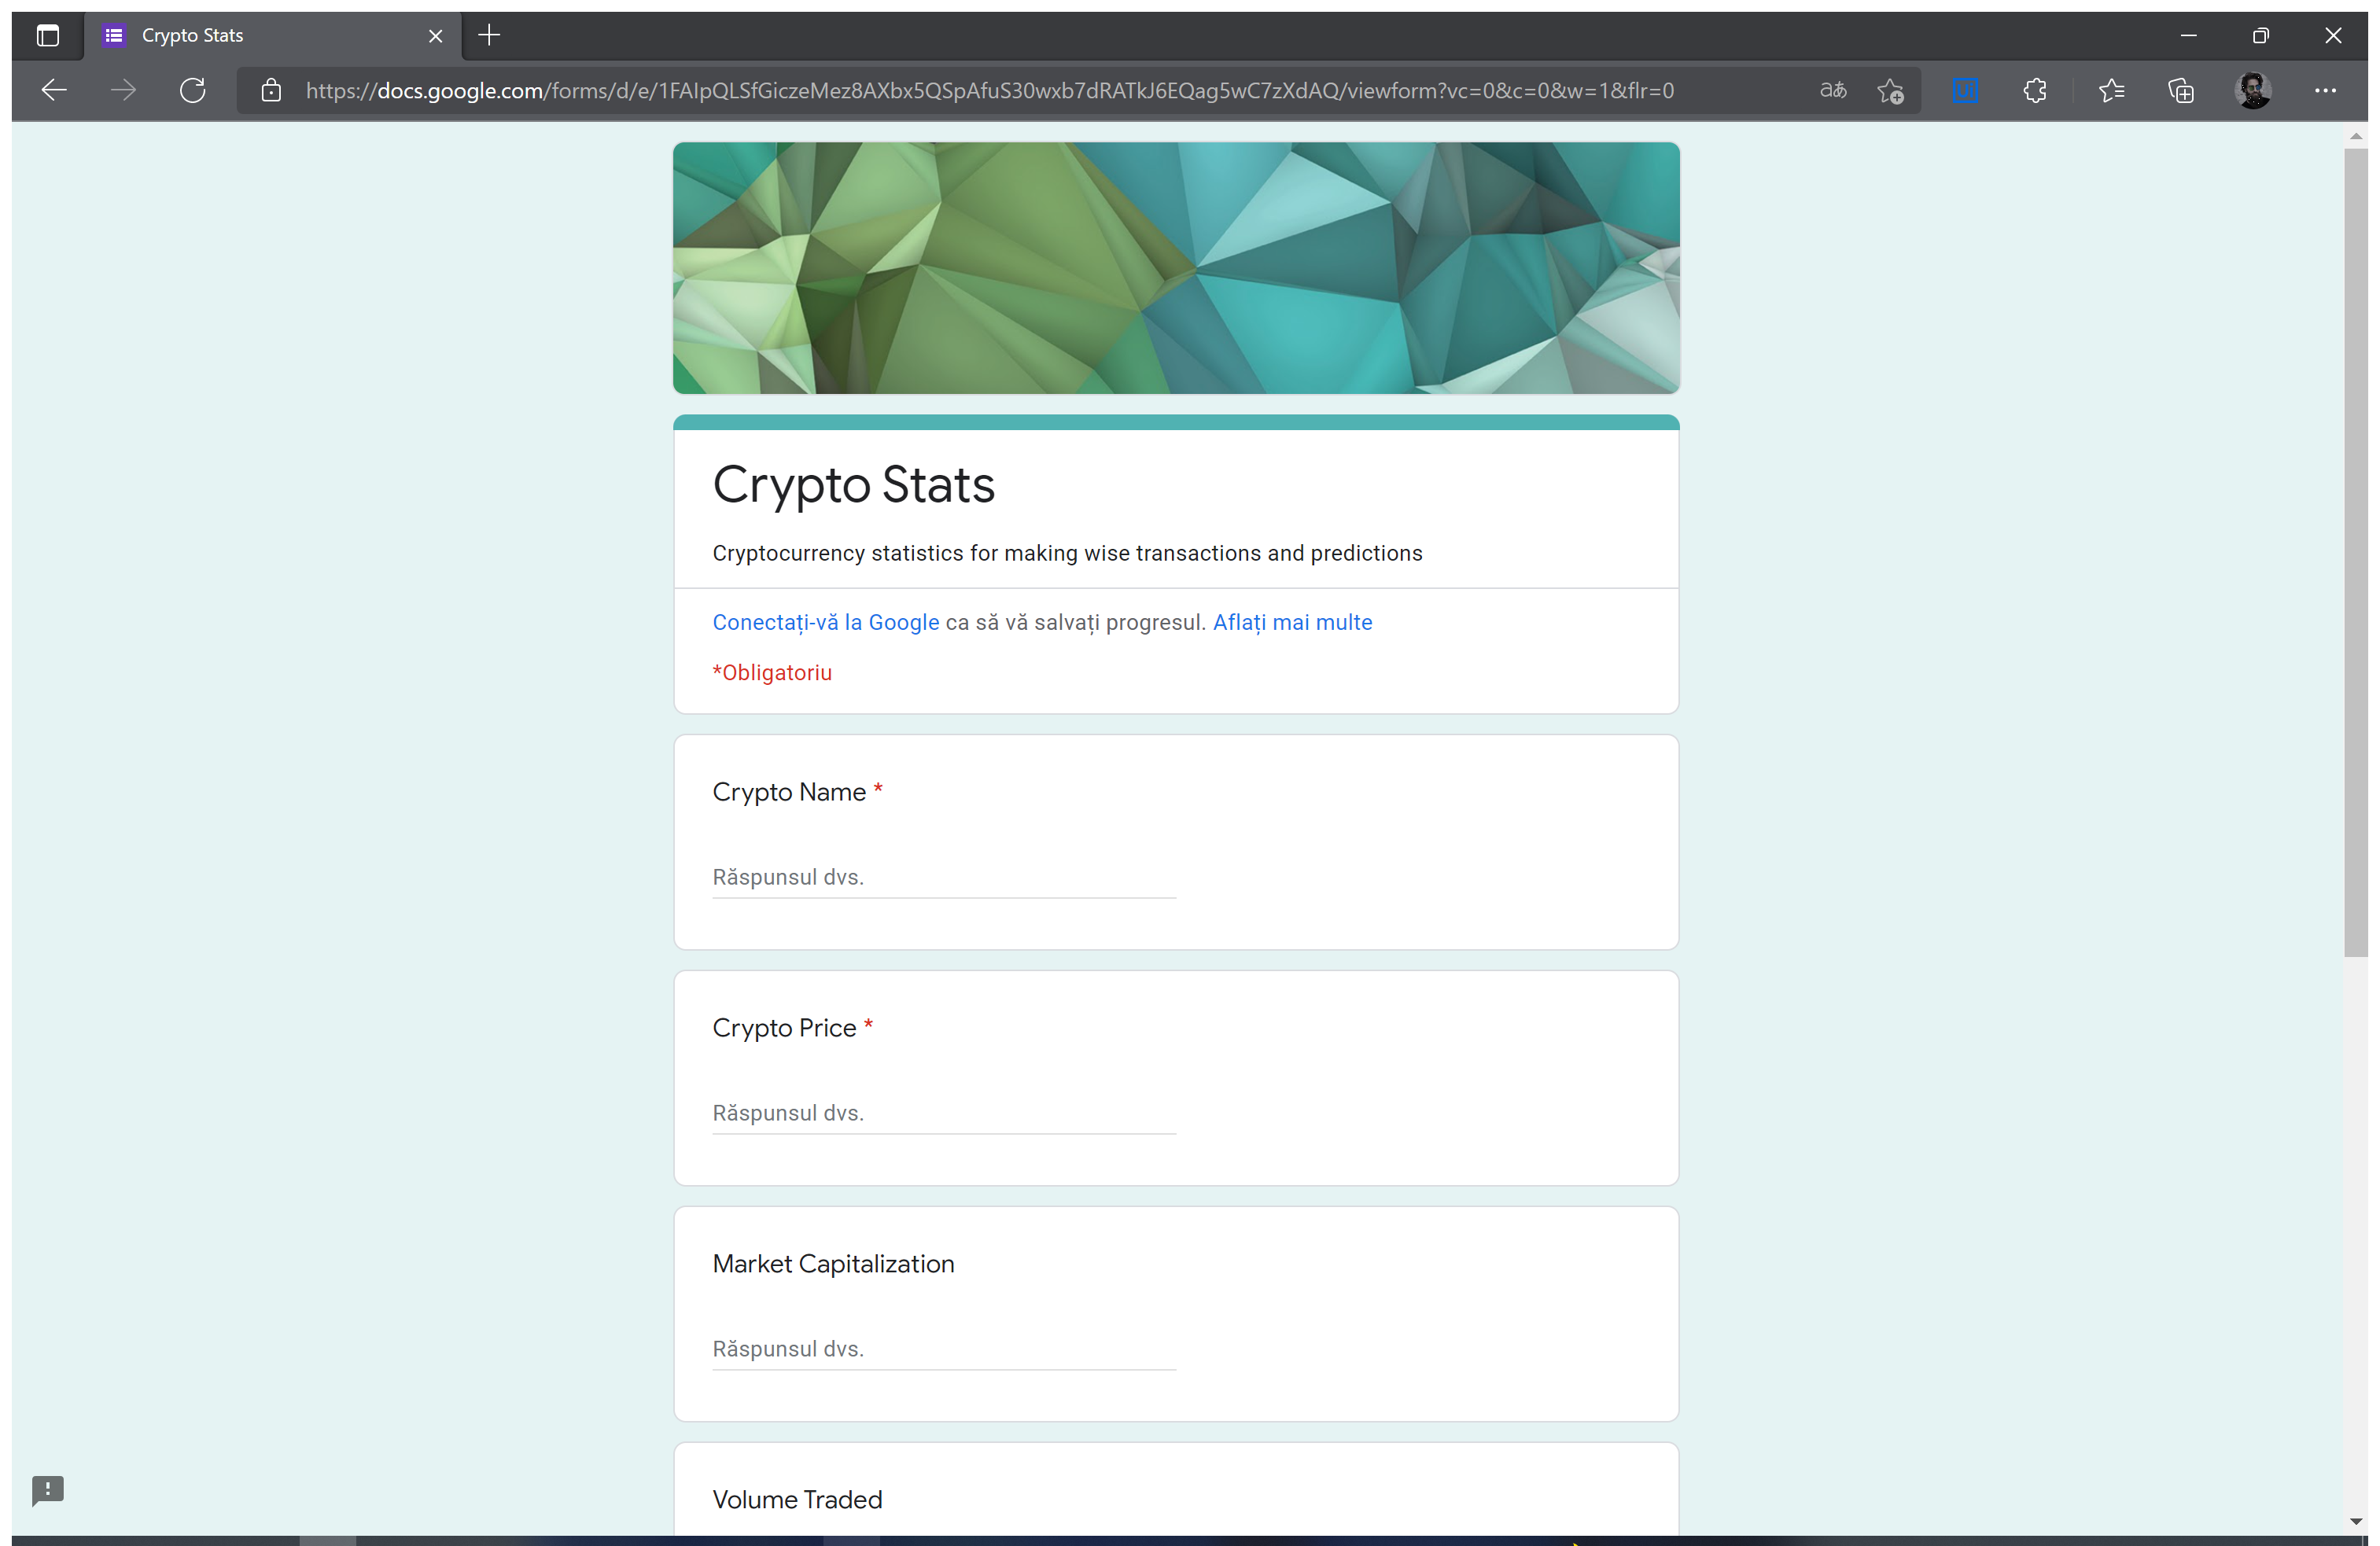
Workflow: UiPath_Proj

Step 1: Use Browser Edge: Crypto Stats in window 'Crypto Stats' (msedge.exe)

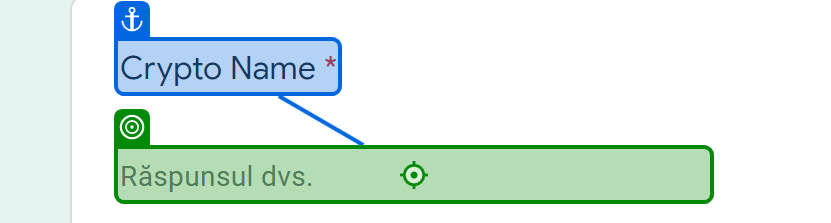
Step 2: type "[row.Item("Name").ToString]" into 'Crypto Name *'

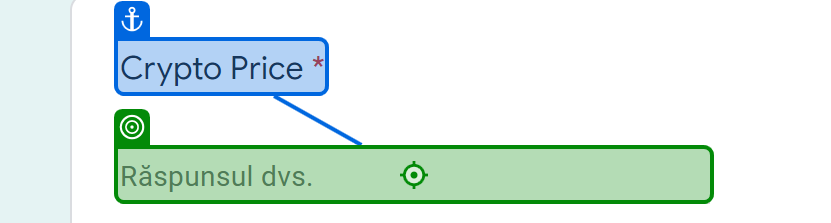
Step 3: type "[row.Item("Price").ToString]" into 'Crypto Price *'

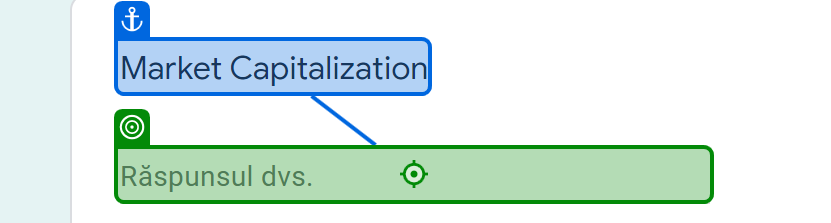
Step 4: type "[row.Item("Market Capitalization").ToString]" into 'Market Capitalization'

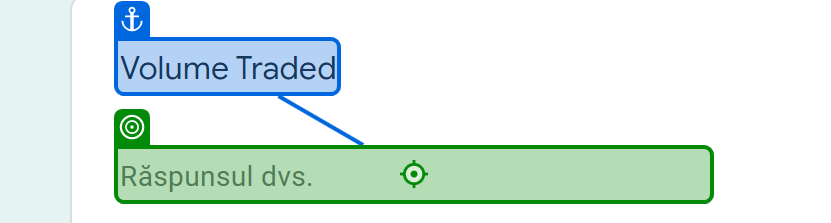
Step 5: type "[row.Item("Volume").ToString]" into 'Volume Traded'

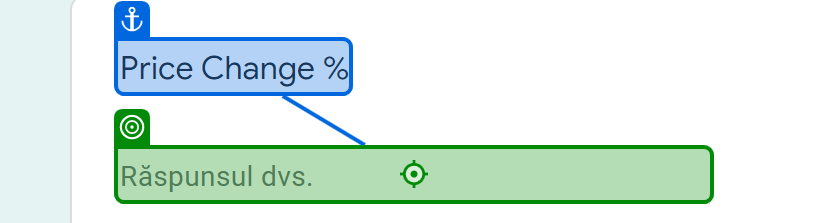
Step 6: type "[row.Item("Price Change %").ToString]" into 'Price Change %'

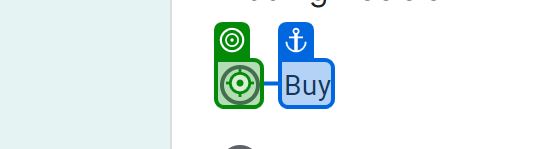
Step 7 [then]: click on 'Buy'

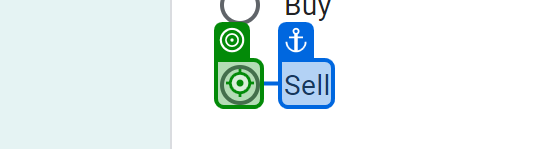
Step 8 [else]: click on 'Sell'

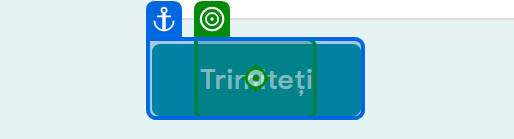
Step 9: click on 'Trimiteți'